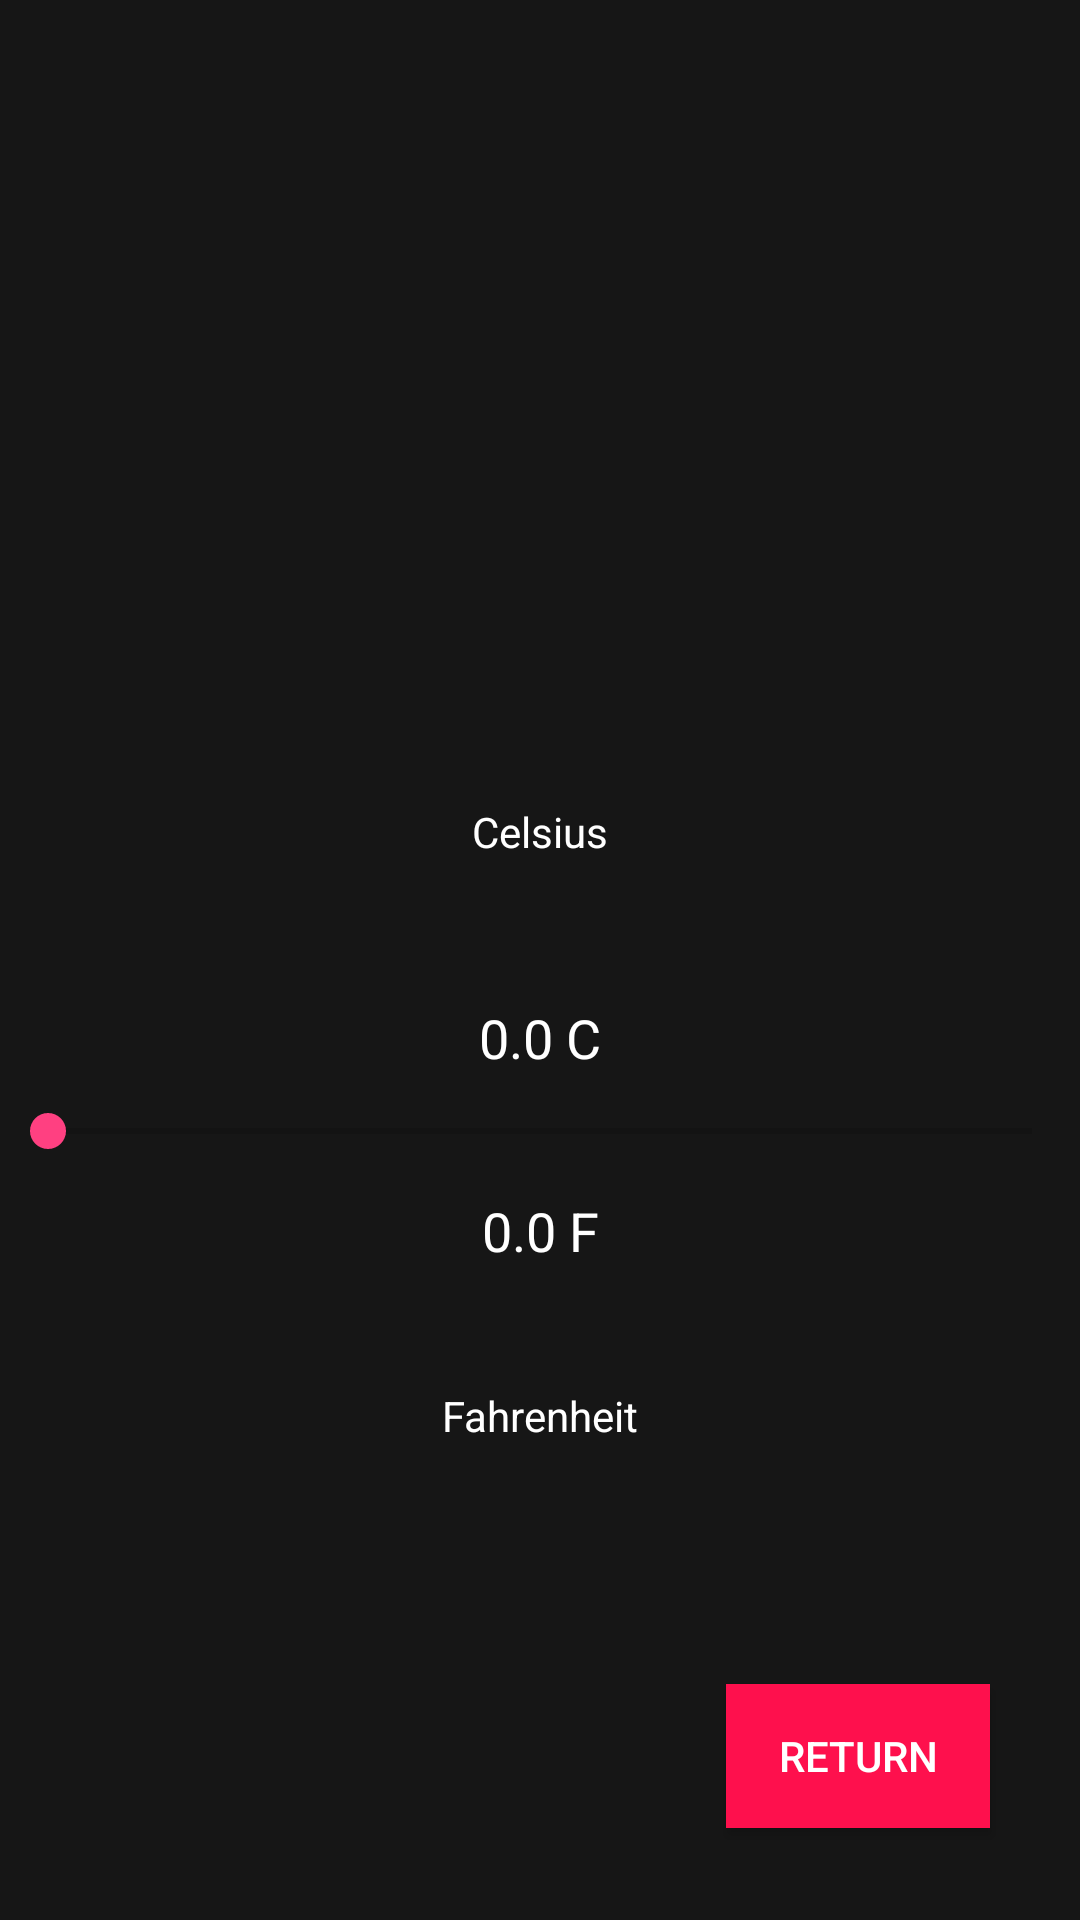

Reconstruct the res/layout file that produces this screen, plus the resources it refers to.
<!-- AndroidManifest.xml: application theme AppThemeToolBar -->
<!-- res/layout/activity_temperature_convert.xml -->
<?xml version="1.0" encoding="utf-8"?>
<RelativeLayout xmlns:android="http://schemas.android.com/apk/res/android"
    xmlns:app="http://schemas.android.com/apk/res-auto"
    xmlns:tools="http://schemas.android.com/tools"
    android:layout_width="match_parent"
    android:layout_height="match_parent"
    android:background="#161616"
    android:orientation="vertical"
    tools:context="com.midterm.lasalle.project_android.Controller.TempMetricController.Temperature.TemperatureConvert">


    <SeekBar
        android:id="@+id/seekBar"
        android:layout_width="match_parent"
        android:layout_height="wrap_content"
        android:layout_alignParentBottom="true"
        android:layout_centerHorizontal="true"
        android:layout_marginBottom="254dp" />

    <TextView
        android:id="@+id/textView"
        android:layout_width="wrap_content"
        android:layout_height="wrap_content"
        android:layout_above="@+id/tempC"
        android:layout_centerHorizontal="true"
        android:layout_marginBottom="47dp"
        android:text="Celsius"
        android:textColor="#fff" />

    <TextView
        android:id="@+id/tempC"
        android:layout_width="match_parent"
        android:layout_height="wrap_content"
        android:layout_above="@+id/seekBar"
        android:layout_centerHorizontal="true"
        android:gravity="center"
        android:layout_marginBottom="10dp"
        android:text="0.0 C"
        android:textColor="#fff"
        android:textSize="18dp"/>

    <TextView
        android:id="@+id/textView2"
        android:layout_width="wrap_content"
        android:layout_height="wrap_content"
        android:layout_below="@+id/tempF"
        android:layout_centerHorizontal="true"
        android:layout_marginTop="40dp"
        android:text="Fahrenheit"
        android:textColor="#fff" />

    <TextView
        android:id="@+id/tempF"
        android:layout_width="match_parent"
        android:layout_height="wrap_content"
        android:layout_alignParentStart="true"
        android:layout_below="@+id/tempC"
        android:gravity="center"
        android:text="0.0 F"
        android:layout_marginTop="30dp"
        android:textColor="#fff"
        android:textSize="18dp" />

    <Button
        android:id="@+id/btnReturn"
        android:text="Return"
        android:layout_below="@id/textView2"
        android:layout_marginTop="80dp"
        android:layout_alignParentRight="true"
        android:layout_marginRight="30dp"
        style="@style/btnConvert"
        />
</RelativeLayout>
<!-- resources referenced by this layout -->
<resources>
  <style name="btnConvert">
          <item name="android:layout_width">wrap_content</item>
          <item name="android:layout_height">wrap_content</item>
          <item name="android:background">@color/buttons</item>
          <item name="android:textColor">@color/btnPages</item>
  
      </style>
  <style name="AppThemeToolBar" parent="Theme.AppCompat.Light.NoActionBar">
          <item name="colorPrimary">#25252F</item>
          
          <item name="colorPrimaryDark">#25252F</item>
          
          <item name="colorAccent">#FF4081</item>
      </style>
  <color name="buttons">#fe104d</color>
  <color name="btnPages">#ffffff</color>
</resources>
